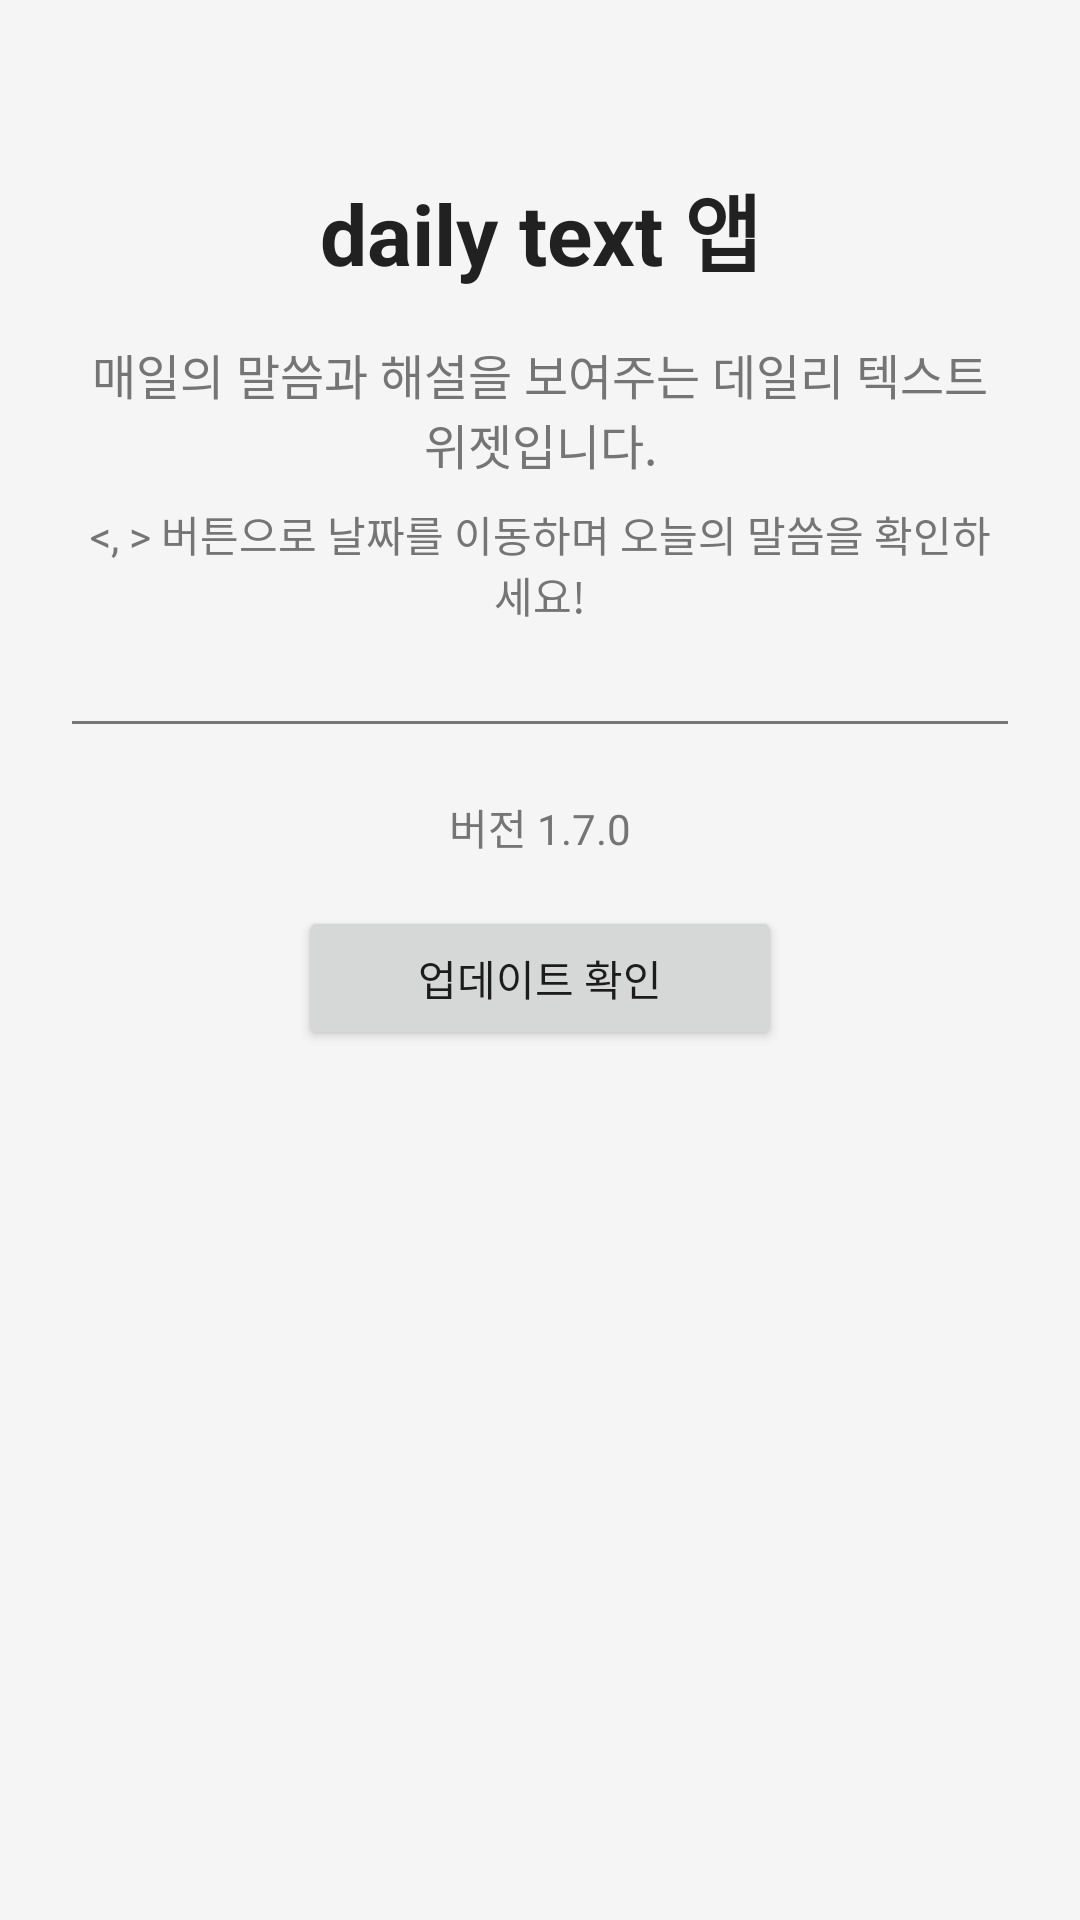

Reconstruct the res/layout file that produces this screen, plus the resources it refers to.
<!-- AndroidManifest.xml: application theme Theme.DailyTextWidget -->
<!-- res/layout/activity_main.xml -->
<?xml version="1.0" encoding="utf-8"?>
<androidx.constraintlayout.widget.ConstraintLayout xmlns:android="http://schemas.android.com/apk/res/android"
    xmlns:app="http://schemas.android.com/apk/res-auto"
    xmlns:tools="http://schemas.android.com/tools"
    android:layout_width="match_parent"
    android:layout_height="match_parent"
    android:background="@color/background_color"
    android:padding="24dp"
    tools:context=".DailyTextMainActivity">

    <TextView
        android:id="@+id/title_text"
        android:layout_width="wrap_content"
        android:layout_height="wrap_content"
        android:text="@string/app_name"
        android:textSize="28sp"
        android:textStyle="bold"
        android:textColor="@color/primary_text_color"
        app:layout_constraintTop_toTopOf="parent"
        app:layout_constraintStart_toStartOf="parent"
        app:layout_constraintEnd_toEndOf="parent"
        android:layout_marginTop="32dp" />

    <TextView
        android:id="@+id/description_text"
        android:layout_width="0dp"
        android:layout_height="wrap_content"
        android:layout_marginTop="16dp"
        android:gravity="center"
        android:text="@string/widget_description"
        android:textSize="16sp"
        android:textColor="@color/secondary_text_color"
        app:layout_constraintTop_toBottomOf="@+id/title_text"
        app:layout_constraintStart_toStartOf="parent"
        app:layout_constraintEnd_toEndOf="parent" />

    <TextView
        android:id="@+id/instruction_text"
        android:layout_width="0dp"
        android:layout_height="wrap_content"
        android:layout_marginTop="8dp"
        android:gravity="center"
        android:text="@string/widget_instruction"
        android:textSize="14sp"
        android:textColor="@color/secondary_text_color"
        app:layout_constraintTop_toBottomOf="@+id/description_text"
        app:layout_constraintStart_toStartOf="parent"
        app:layout_constraintEnd_toEndOf="parent" />

    
    <View
        android:id="@+id/divider"
        android:layout_width="0dp"
        android:layout_height="1dp"
        android:layout_marginTop="32dp"
        android:background="@color/secondary_text_color"
        app:layout_constraintTop_toBottomOf="@+id/instruction_text"
        app:layout_constraintStart_toStartOf="parent"
        app:layout_constraintEnd_toEndOf="parent" />

    <TextView
        android:id="@+id/version_text"
        android:layout_width="wrap_content"
        android:layout_height="wrap_content"
        android:layout_marginTop="24dp"
        android:text="버전 1.7.0"
        android:textSize="14sp"
        android:textColor="@color/secondary_text_color"
        app:layout_constraintTop_toBottomOf="@+id/divider"
        app:layout_constraintStart_toStartOf="parent"
        app:layout_constraintEnd_toEndOf="parent" />

    <Button
        android:id="@+id/update_button"
        android:layout_width="wrap_content"
        android:layout_height="wrap_content"
        android:layout_marginTop="16dp"
        android:text="업데이트 확인"
        android:paddingStart="40dp"
        android:paddingEnd="40dp"
        app:layout_constraintTop_toBottomOf="@+id/version_text"
        app:layout_constraintStart_toStartOf="parent"
        app:layout_constraintEnd_toEndOf="parent" />

</androidx.constraintlayout.widget.ConstraintLayout>
<!-- resources referenced by this layout -->
<resources>
  <color name="background_color">#F5F5F5</color>
  <color name="primary_text_color">#212121</color>
  <color name="secondary_text_color">#757575</color>
  <string name="app_name">daily text 앱</string>
  <string name="widget_description">매일의 말씀과 해설을 보여주는 데일리 텍스트 위젯입니다.</string>
  <string name="widget_instruction">&lt;, &gt; 버튼으로 날짜를 이동하며 오늘의 말씀을 확인하세요!</string>
  <style name="Theme.DailyTextWidget" parent="Theme.MaterialComponents.DayNight.DarkActionBar">
          
          <item name="colorPrimary">@color/primary_color</item>
          <item name="colorPrimaryVariant">@color/primary_dark_color</item>
          <item name="colorOnPrimary">@color/white</item>
          
          <item name="colorSecondary">@color/accent_color</item>
          <item name="colorSecondaryVariant">@color/accent_color</item>
          <item name="colorOnSecondary">@color/white</item>
          
          <item name="android:statusBarColor" tools:targetApi="l">?attr/colorPrimaryVariant</item>
          
          <item name="android:windowBackground">@color/background_color</item>
      </style>
  <color name="primary_color">#2196F3</color>
  <color name="primary_dark_color">#1976D2</color>
  <color name="white">#FFFFFF</color>
  <color name="accent_color">#FF4081</color>
</resources>
